Run: headless pygame with SDL's dummy video driver; simulated clock (each Clock.tick advances the game by its frame time, no real sleeping); random seed 0; keys injected as events and as key.get_pressed() state; no mouse input.
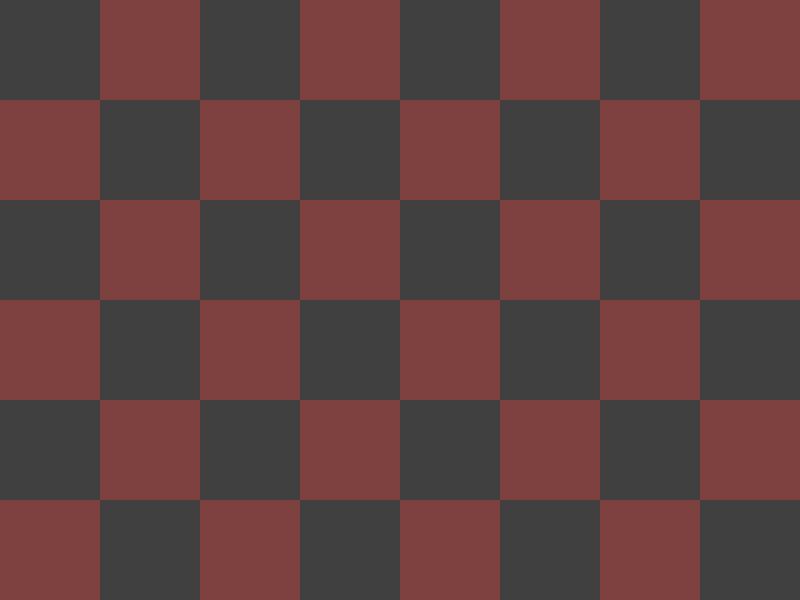
Frame 1 of 4 · flips 1–60 · no input
Frame 2 of 4 · flips 61–180 · tapped SPACE, RETURN · held RIGHT (→), D · screen unchanged from frame 1, image omitted
Frame 3 of 4 · flips 181–300 · held DOWN (↓), S · screen unchanged from frame 2, image omitted
Frame 4 of 4 · flips 301–420 · held LEFT (←), A, UP (↑), W · screen unchanged from frame 3, image omitted

The pygame program that drew these frames:

# pygame.display module
# https://www.pygame.org/docs/ref/display.html
#
# How to scroll the background surface in PyGame?
# https://stackoverflow.com/questions/55319181/how-to-scroll-the-background-surface-in-pygame/55321731#55321731
#
# GitHub - PyGameExamplesAndAnswers - Display, display position and Resize - Scroll background
# https://github.com/Rabbid76/PyGameExamplesAndAnswers/blob/master/documentation/pygame/pygame_display_resize_and_scroll.md

import pygame

def scrollX(target_surf, source_surf, offset_x):
    width, height = target_surf.get_size()
    target_surf.blit(source_surf, (offset_x, 0))
    if offset_x < 0:
        target_surf.blit(source_surf, (width + offset_x, 0), (0, 0, -offset_x, height))
    else:
        target_surf.blit(source_surf, (0, 0), (width - offset_x, 0, offset_x, height))

def scrollY(target_surf, source_surf, offset_y):
    width, height = source_surf.get_size()
    target_surf.blit(source_surf, (0, offset_y))
    if offset_y < 0:
        target_surf.blit(source_surf, (0, height + offset_y), (0, 0, width, -offset_y))
    else:
        target_surf.blit(source_surf, (0, 0), (0, height - offset_y, width, offset_y))

pygame.init()
window = pygame.display.set_mode((800, 600))
clock = pygame.time.Clock()

background = pygame.Surface(window.get_size())
ts, w, h, c1, c2 = 100, *window.get_size(), (64, 64, 64), (127, 64, 64)
tiles = [((x*ts, y*ts, ts, ts), c1 if (x+y) % 2 == 0 else c2) for x in range((w+ts-1)//ts) for y in range((h+ts-1)//ts)]
for rect, color in tiles:
    pygame.draw.rect(background, color, rect)
pos_x, pos_y, speed = 0, 0, 10

run = False
while not run:
    clock.tick(60)
    for event in pygame.event.get():
        if event.type == pygame.QUIT:
            run = True

    keys = pygame.key.get_pressed()
    pos_x = (pos_x + (keys[pygame.K_RIGHT] - keys[pygame.K_LEFT]) * speed) % window.get_width()
    pos_y = (pos_y + (keys[pygame.K_DOWN] - keys[pygame.K_UP]) * speed) % window.get_height()

    scrollX(window, background, pos_x)
    scrollY(window, window.copy(), pos_y)

    pygame.display.flip()

pygame.quit()
exit()
